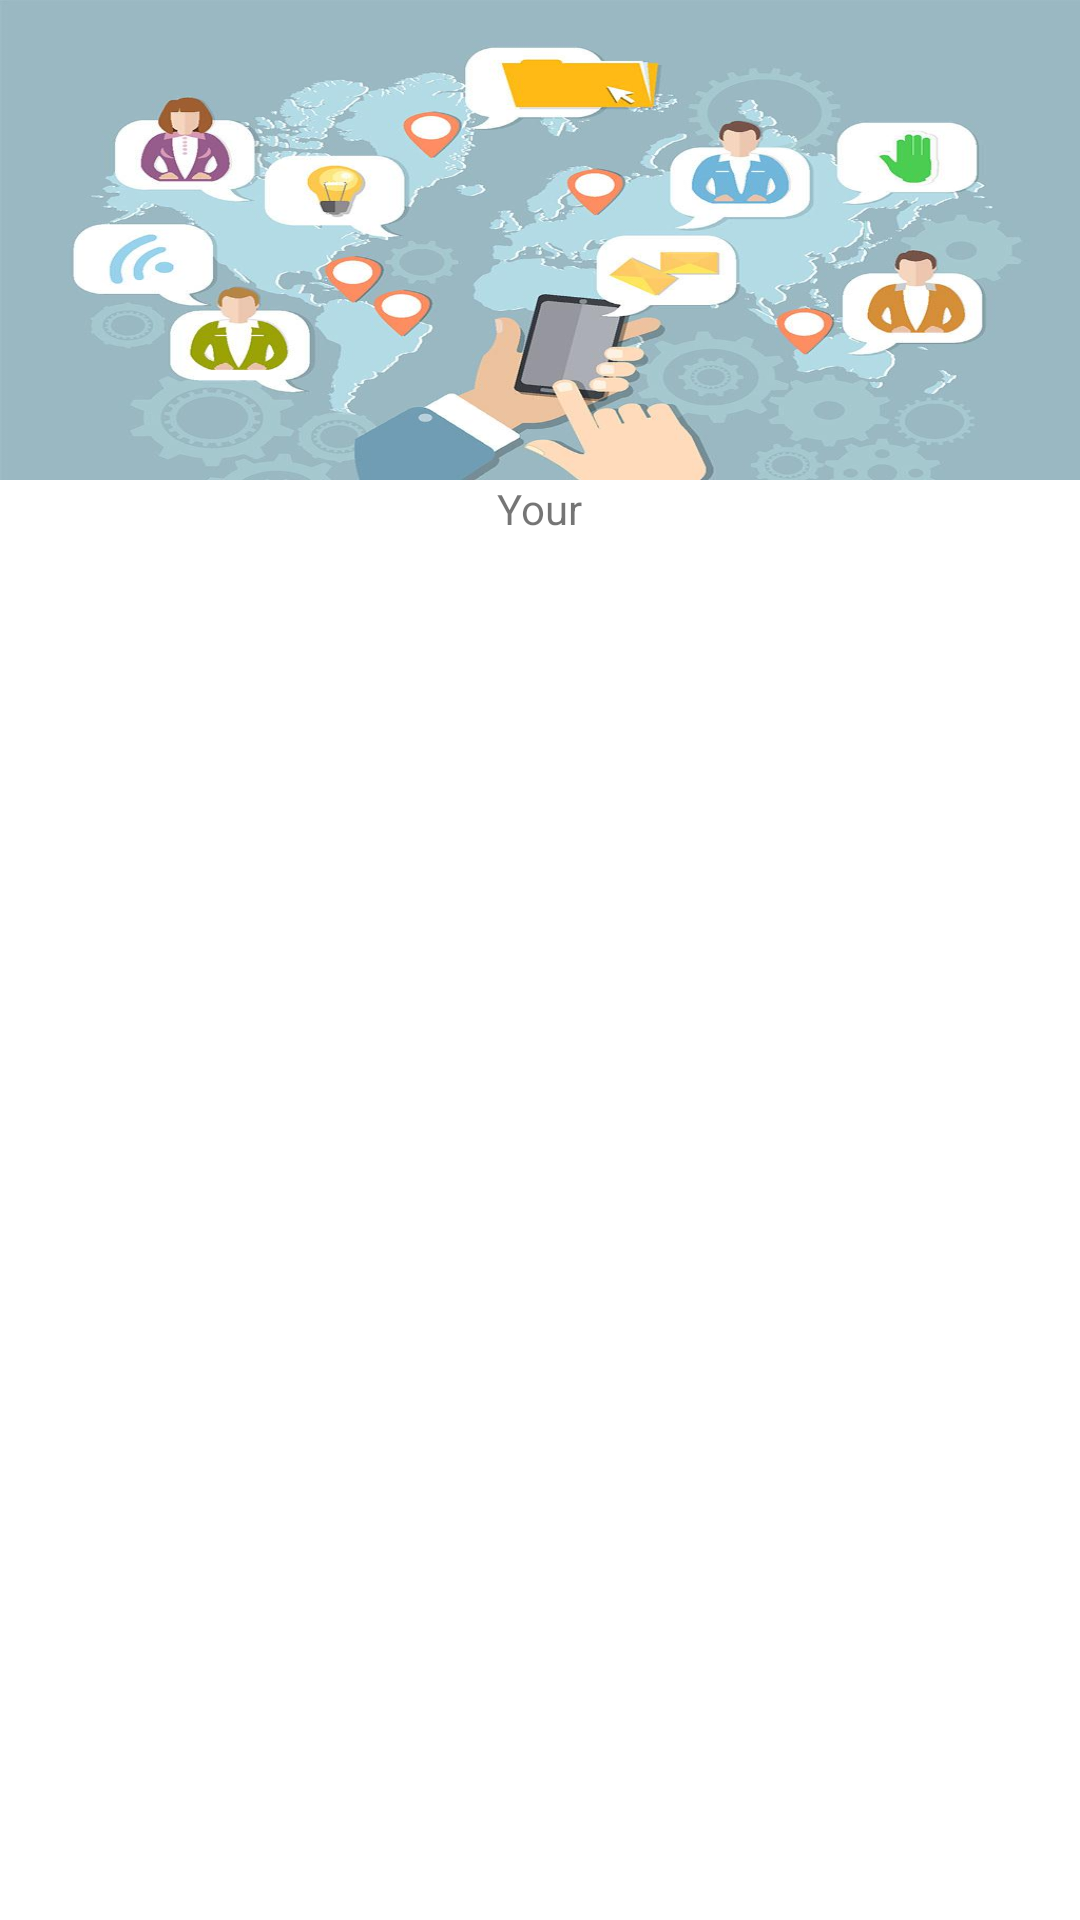

Here is an Android app screen rendered from its layout file. Give the layout XML and the strings, colors and styles it references.
<!-- AndroidManifest.xml: application theme AppTheme -->
<!-- res/layout/fragment_your.xml -->
<?xml version="1.0" encoding="utf-8"?>
<LinearLayout xmlns:android="http://schemas.android.com/apk/res/android"
    android:layout_width="match_parent"
    android:layout_height="match_parent"
    android:background="@color/white"
    android:orientation="vertical">

    <LinearLayout
        android:layout_width="match_parent"
        android:layout_height="160dp"
        android:background="@drawable/timg5">
    </LinearLayout>

    <TextView
        android:id="@+id/tv_test"
        android:layout_width="wrap_content"
        android:layout_height="wrap_content"
        android:layout_gravity="center_horizontal"
        android:layout_marginBottom="10dp"
        android:text="Your" />

</LinearLayout>
<!-- resources referenced by this layout -->
<resources>
  <color name="white">#ffffff</color>
  <!-- drawable timg5: jpg bitmap (drawable, 63608 bytes) -->
  <style name="AppTheme" parent="Theme.AppCompat.Light.NoActionBar">
          
          <item name="colorPrimary">@color/lightGray</item>
          <item name="colorPrimaryDark">@color/lightGray</item>
          <item name="colorAccent">@color/main_color</item>
          <item name="android:windowIsTranslucent">false</item>
          <item name="android:windowNoTitle">true</item>
      </style>
  <color name="lightGray">#c8c8c8</color>
  <color name="main_color">#F27473</color>
</resources>
